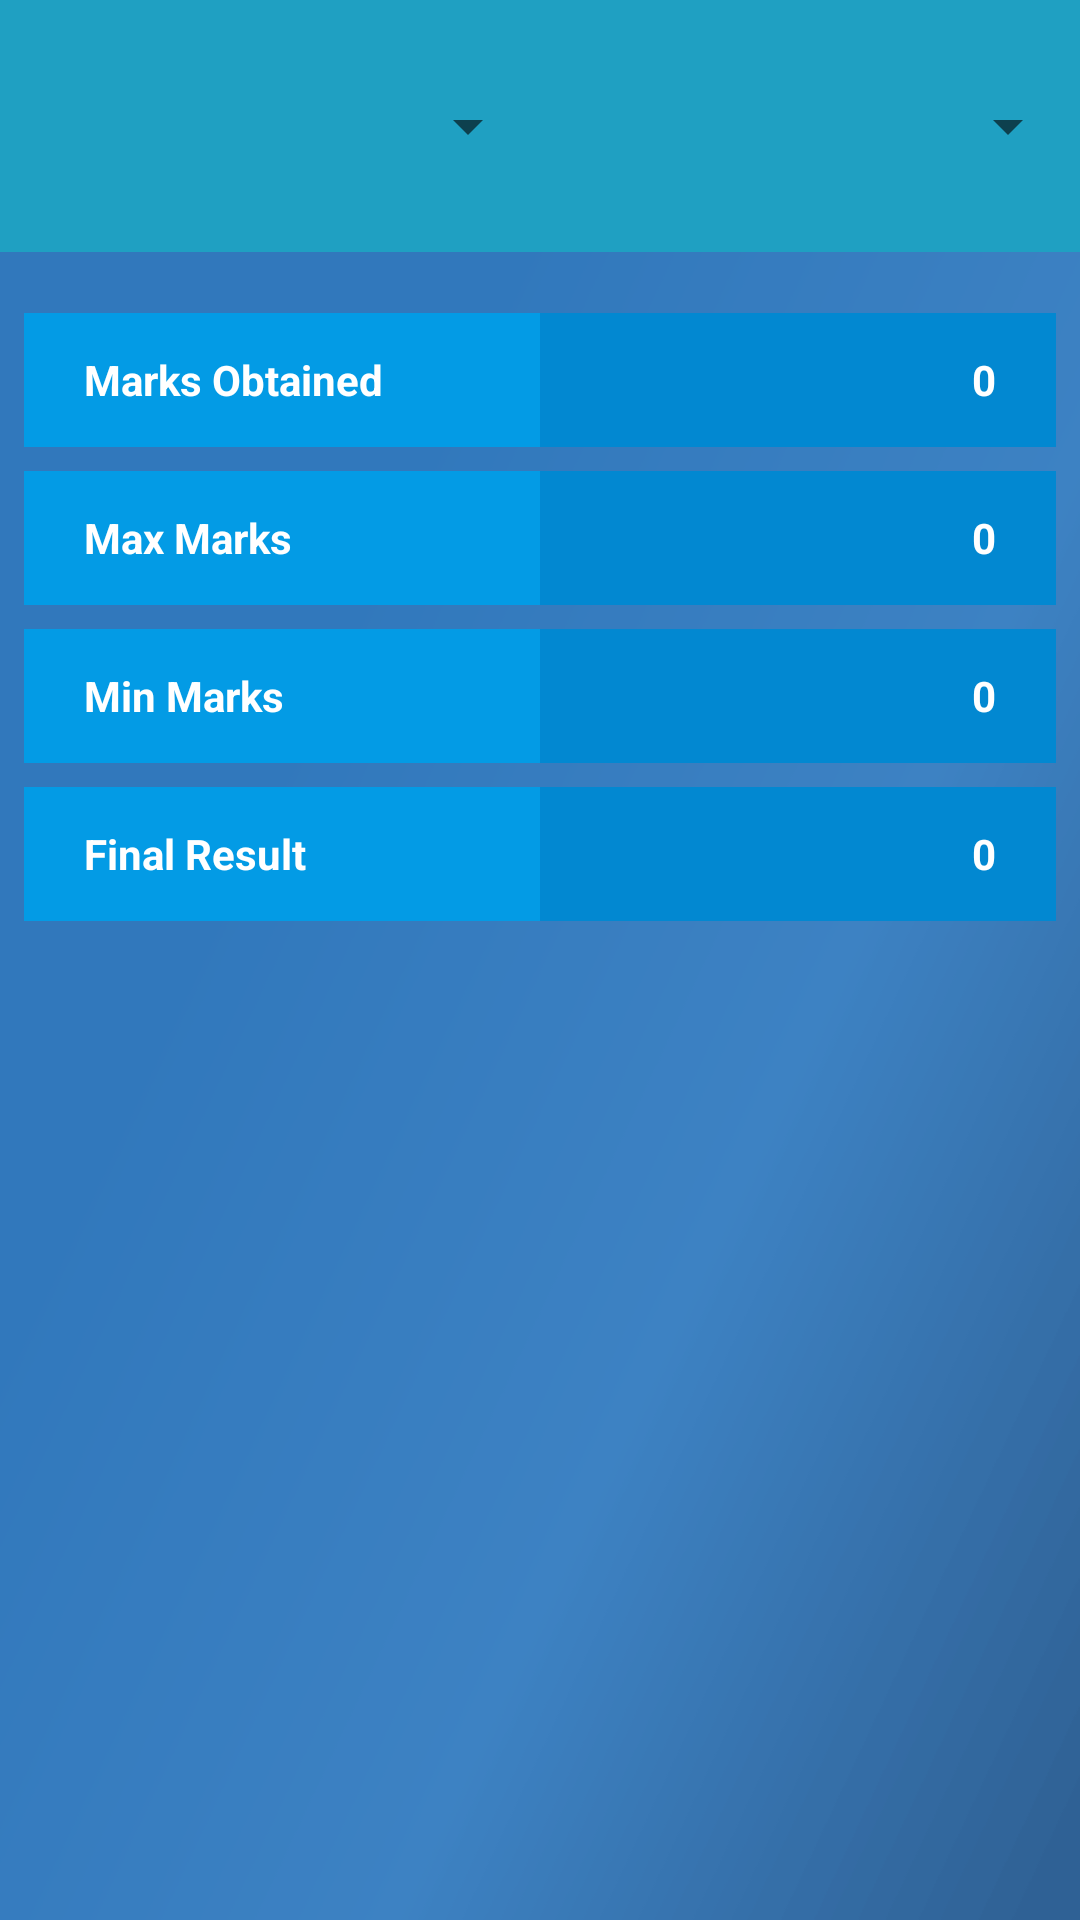

Here is an Android app screen rendered from its layout file. Give the layout XML and the strings, colors and styles it references.
<!-- AndroidManifest.xml: activity theme AppTheme.NoActionBar -->
<!-- res/layout/fragment_exam.xml -->
<LinearLayout xmlns:android="http://schemas.android.com/apk/res/android"
    xmlns:tools="http://schemas.android.com/tools"
    android:layout_width="match_parent"
    android:layout_height="match_parent"
    android:orientation="vertical"
    android:weightSum="30"
    android:background="@drawable/planebg_blue"
    tools:context="com.example.san.myapplication.NewDesign.ExamFragment">

    <LinearLayout
        android:layout_width="match_parent"
        android:layout_height="0dp"
        android:layout_weight="4"
        android:background="@color/cyan_700"
        android:orientation="horizontal"
        android:weightSum="2">

        <Spinner
            android:id="@+id/spinAcademic"
            android:layout_width="0dp"
            android:layout_height="match_parent"
            android:layout_weight="1">

        </Spinner>

        <Spinner
            android:id="@+id/spinExamtype"
            android:layout_width="0dp"
            android:layout_height="match_parent"
            android:layout_weight="1">

        </Spinner>

    </LinearLayout>

    <TextView
        android:layout_width="match_parent"
        android:layout_height="0dp"
        android:layout_weight="0.6" />

    <LinearLayout
        android:layout_width="match_parent"
        android:layout_height="0dp"
        android:layout_margin="4dp"
        android:layout_weight="10"
        android:orientation="vertical"
        android:weightSum="4">

        <LinearLayout
            android:layout_width="match_parent"
            android:layout_height="0dp"
            android:layout_margin="4dp"
            android:layout_weight="1"
            android:orientation="horizontal"
            android:weightSum="2">

            <TextView
                android:layout_width="0dp"
                android:layout_height="match_parent"
                android:layout_weight="1"
                android:background="@color/light_blue_600"
                android:gravity="center|left"
                android:paddingLeft="20dp"
                android:text="Marks Obtained"
                android:textColor="@color/white"
                android:textStyle="bold" />

            <TextView
                android:id="@+id/marksObtain"
                android:layout_width="0dp"
                android:layout_height="match_parent"
                android:layout_weight="1"
                android:background="@color/light_blue_700"
                android:gravity="right|center"
                android:paddingRight="20dp"
                android:text="0"
                android:textColor="@color/white"
                android:textStyle="bold" />

        </LinearLayout>

        <LinearLayout
            android:layout_width="match_parent"
            android:layout_height="0dp"
            android:layout_margin="4dp"
            android:layout_weight="1"
            android:orientation="horizontal"
            android:weightSum="2">

            <TextView
                android:layout_width="0dp"
                android:layout_height="match_parent"
                android:layout_weight="1"
                android:background="@color/light_blue_600"
                android:gravity="center|left"
                android:paddingLeft="20dp"
                android:text="Max Marks"
                android:textColor="@color/white"
                android:textStyle="bold" />

            <TextView
                android:id="@+id/maxMarks"
                android:layout_width="0dp"
                android:layout_height="match_parent"
                android:layout_weight="1"
                android:background="@color/light_blue_700"
                android:gravity="center|right"
                android:paddingRight="20dp"
                android:text="0"
                android:textColor="@color/white"
                android:textStyle="bold" />

        </LinearLayout>

        <LinearLayout
            android:layout_width="match_parent"
            android:layout_height="0dp"
            android:layout_margin="4dp"
            android:layout_weight="1"
            android:orientation="horizontal"
            android:weightSum="2">

            <TextView
                android:layout_width="0dp"
                android:layout_height="match_parent"
                android:layout_weight="1"
                android:background="@color/light_blue_600"
                android:gravity="center|left"
                android:paddingLeft="20dp"
                android:text="Min Marks"
                android:textColor="@color/white"
                android:textStyle="bold" />

            <TextView
                android:id="@+id/minMarks"
                android:layout_width="0dp"
                android:layout_height="match_parent"
                android:layout_weight="1"
                android:background="@color/light_blue_700"
                android:gravity="center|right"
                android:paddingRight="20dp"
                android:text="0"
                android:textColor="@color/white"
                android:textStyle="bold" />

        </LinearLayout>

        <LinearLayout
            android:layout_width="match_parent"
            android:layout_height="0dp"
            android:layout_margin="4dp"
            android:layout_weight="1"
            android:orientation="horizontal"
            android:weightSum="2">

            <TextView
                android:layout_width="0dp"
                android:layout_height="match_parent"
                android:layout_weight="1"
                android:background="@color/light_blue_600"
                android:gravity="center|left"
                android:paddingLeft="20dp"
                android:text="Final Result"
                android:textColor="@color/white"
                android:textStyle="bold" />

            <TextView
                android:id="@+id/result"
                android:layout_width="0dp"
                android:layout_height="match_parent"
                android:layout_weight="1"
                android:background="@color/light_blue_700"
                android:gravity="center|right"
                android:paddingRight="20dp"
                android:text="0"
                android:textColor="@color/white"
                android:textStyle="bold" />

        </LinearLayout>
    </LinearLayout>

    <TextView
        android:layout_width="match_parent"
        android:layout_height="0dp"
        android:layout_weight="0.6" />

    <LinearLayout
        android:layout_width="match_parent"
        android:layout_height="0dp"
        android:layout_weight="14.8"
        android:orientation="vertical">

        <android.support.v7.widget.RecyclerView
            android:id="@+id/recyclerViewMarks"
            android:layout_width="match_parent"
            android:layout_height="match_parent"
            android:gravity="center"
            android:scrollbars="vertical">

        </android.support.v7.widget.RecyclerView>


    </LinearLayout>


</LinearLayout>
<!-- resources referenced by this layout -->
<resources>
  <color name="cyan_700">#1FA0C2</color>
  <color name="light_blue_600">#039BE5</color>
  <color name="light_blue_700">#0288D1</color>
  <color name="white">#ffffff</color>
  <!-- drawable planebg_blue: png bitmap (drawable, 17185 bytes) -->
  <style name="AppTheme.NoActionBar">
          <item name="windowActionBar">false</item>
          <item name="windowNoTitle">true</item>
      </style>
</resources>
